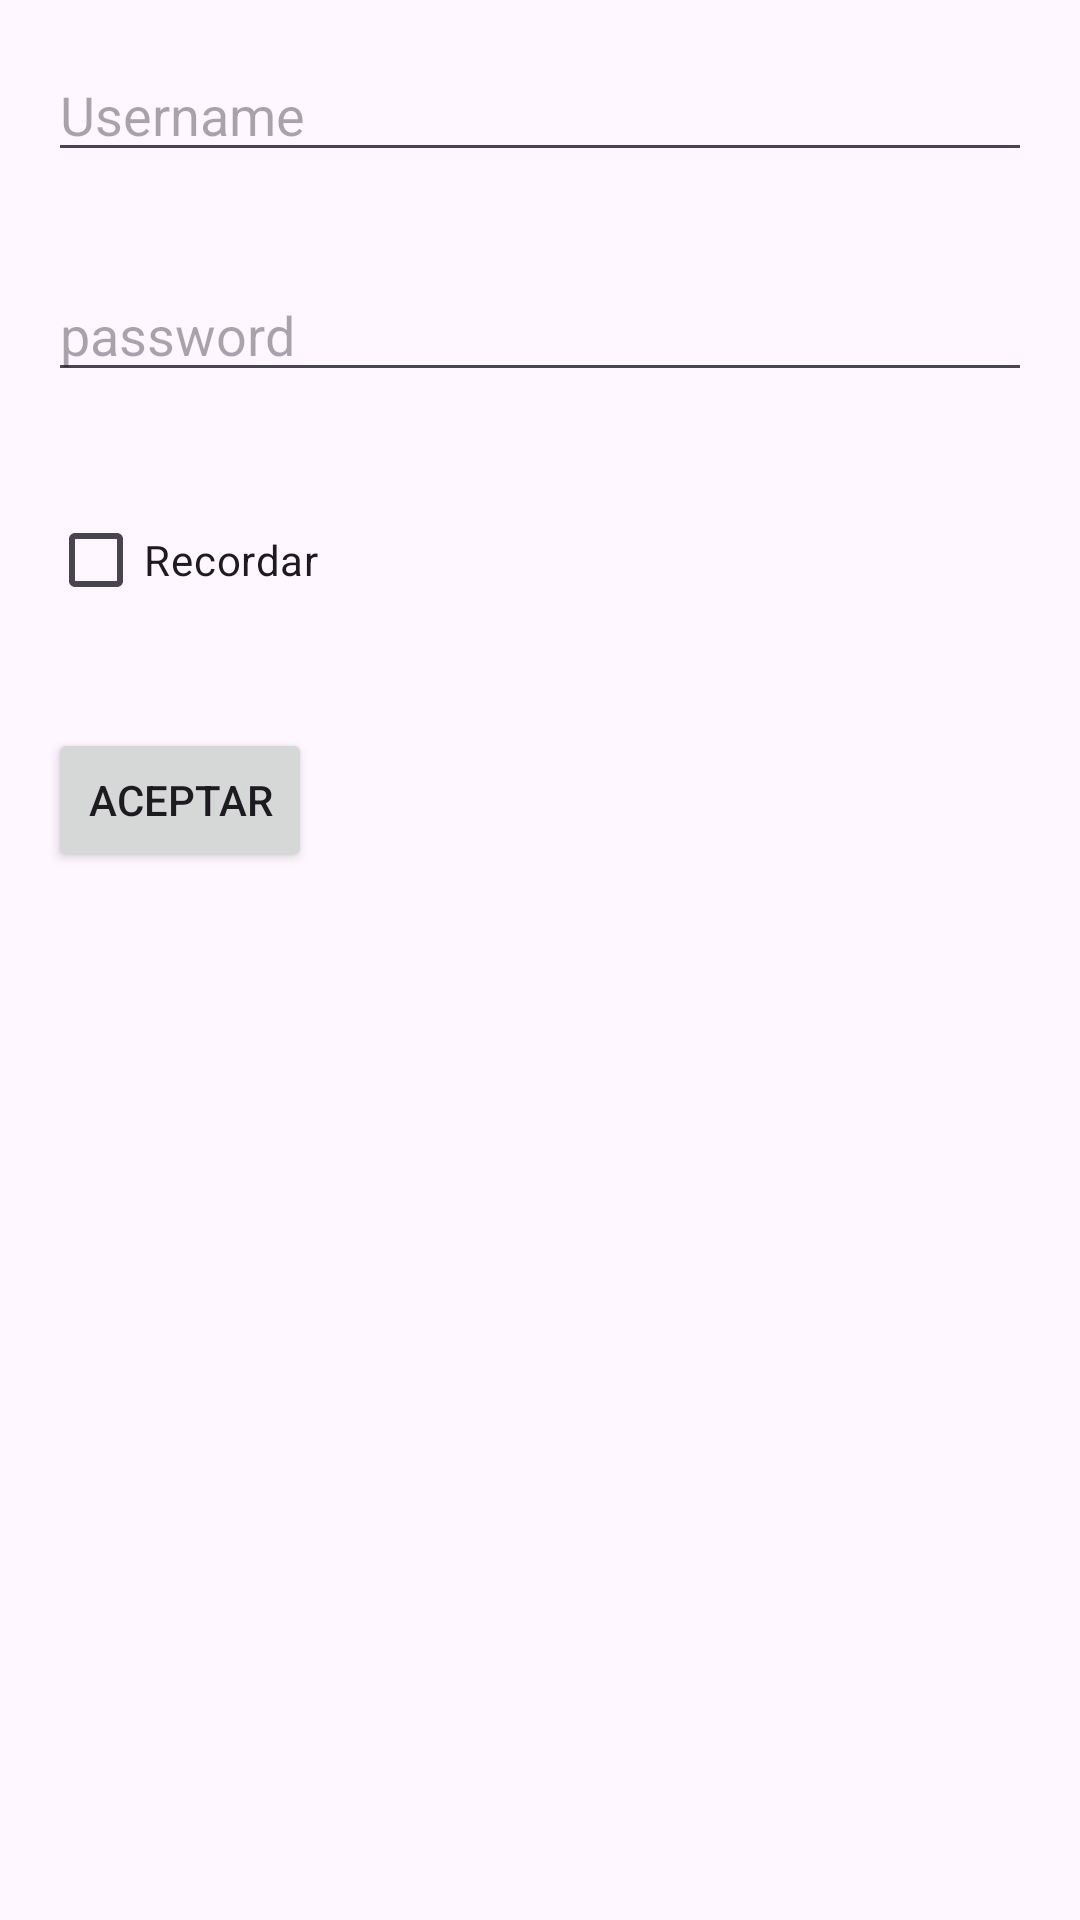

The Android layout XML behind this screen, and the referenced resources:
<!-- AndroidManifest.xml: application theme Theme.Examen1Eval -->
<!-- res/layout/fragment_login.xml -->
<?xml version="1.0" encoding="utf-8"?>
<LinearLayout xmlns:android="http://schemas.android.com/apk/res/android"
    android:layout_width="match_parent"
    android:orientation="vertical"
    android:layout_height="match_parent"
    android:layout_margin="20dp">



    <EditText
        android:id="@+id/username"
        android:layout_margin="16dp"
        android:hint="Username"
        android:layout_width="match_parent"
        android:layout_height="wrap_content"/>

    <EditText
        android:id="@+id/password"
        android:hint="password"
        android:layout_margin="16dp"
        android:layout_width="match_parent"
        android:layout_height="wrap_content" />

    <CheckBox
        android:id="@+id/reminder"
        android:text="Recordar"
        android:layout_margin="16dp"
        android:layout_width="wrap_content"
        android:layout_height="wrap_content"/>

    <Button
        android:id="@+id/action"
        android:layout_margin="16dp"
        android:text="Aceptar"
        android:layout_width="wrap_content"
        android:layout_height="wrap_content" />


</LinearLayout>
<!-- resources referenced by this layout -->
<resources>
  <style name="Theme.Examen1Eval" parent="Base.Theme.Examen1Eval" />
  <style name="Base.Theme.Examen1Eval" parent="Theme.Material3.DayNight.NoActionBar">
          
          
      </style>
</resources>
